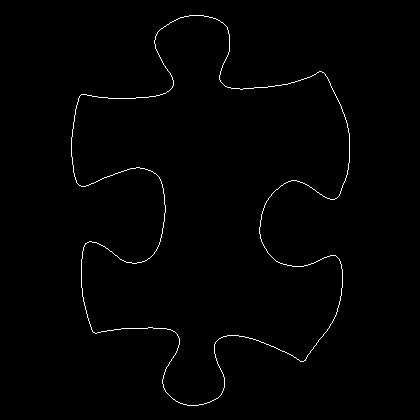

The table this chart was drawn from, first rows:
71, 137
71, 138
71, 139
71, 140
71, 141
71, 142
71, 143
71, 144
71, 145
71, 146
71, 147
71, 148
71, 149
71, 150
71, 151
71, 152
71, 153
71, 154
71, 155
71, 156
72, 157
72, 158
72, 159
72, 160
72, 161
72, 162
72, 163
72, 164
73, 165
73, 166
73, 167
73, 168
73, 169
73, 170
73, 171
73, 172
74, 173
74, 174
74, 175
74, 176
75, 177
75, 178
75, 179
76, 180
76, 181
76, 182
77, 183
78, 184
79, 185
80, 185
81, 186
82, 186
83, 186
84, 186
85, 186
86, 185
87, 185
88, 185
89, 184
90, 184
91, 183
... 1,478 more rows
